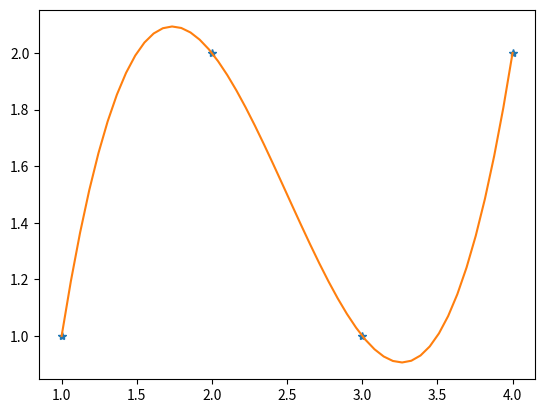

Write the Python code that produced this figure.
import numpy as np
import matplotlib.pyplot as plt
# Datapunkter
x = np.array([1, 2, 3, 4])
y = np.array([1, 2, 1, 2])
# Skapa matrisen för Newtons ansats
# np.column_stack((v1, v2, v3, ...)) skapar en matris utifrån kolumner
A = np.column_stack((
np.ones(x.shape),
(x-x[0]),
(x-x[0])*(x-x[1]),
(x-x[0])*(x-x[1])*(x-x[2]),
))
print(A)
print('Cond:', np.linalg.cond(A))
# Lös systemet
a = np.linalg.solve(A, y)
print('a =', a)
# Skapa funktion för polynomet
p = lambda xx: a[0] + a[1]*(xx-x[0]) + a[2]*(xx-x[0])*(xx-x[1]) \
+ a[3]*(xx-x[0])*(xx-x[1])*(xx-x[2])
print('p(2.5) =', p(2.5))
# Plotta
plt.plot(x, y, '*')
xfin = np.linspace(1, 4)
plt.plot(xfin, p(xfin))
plt.show()
